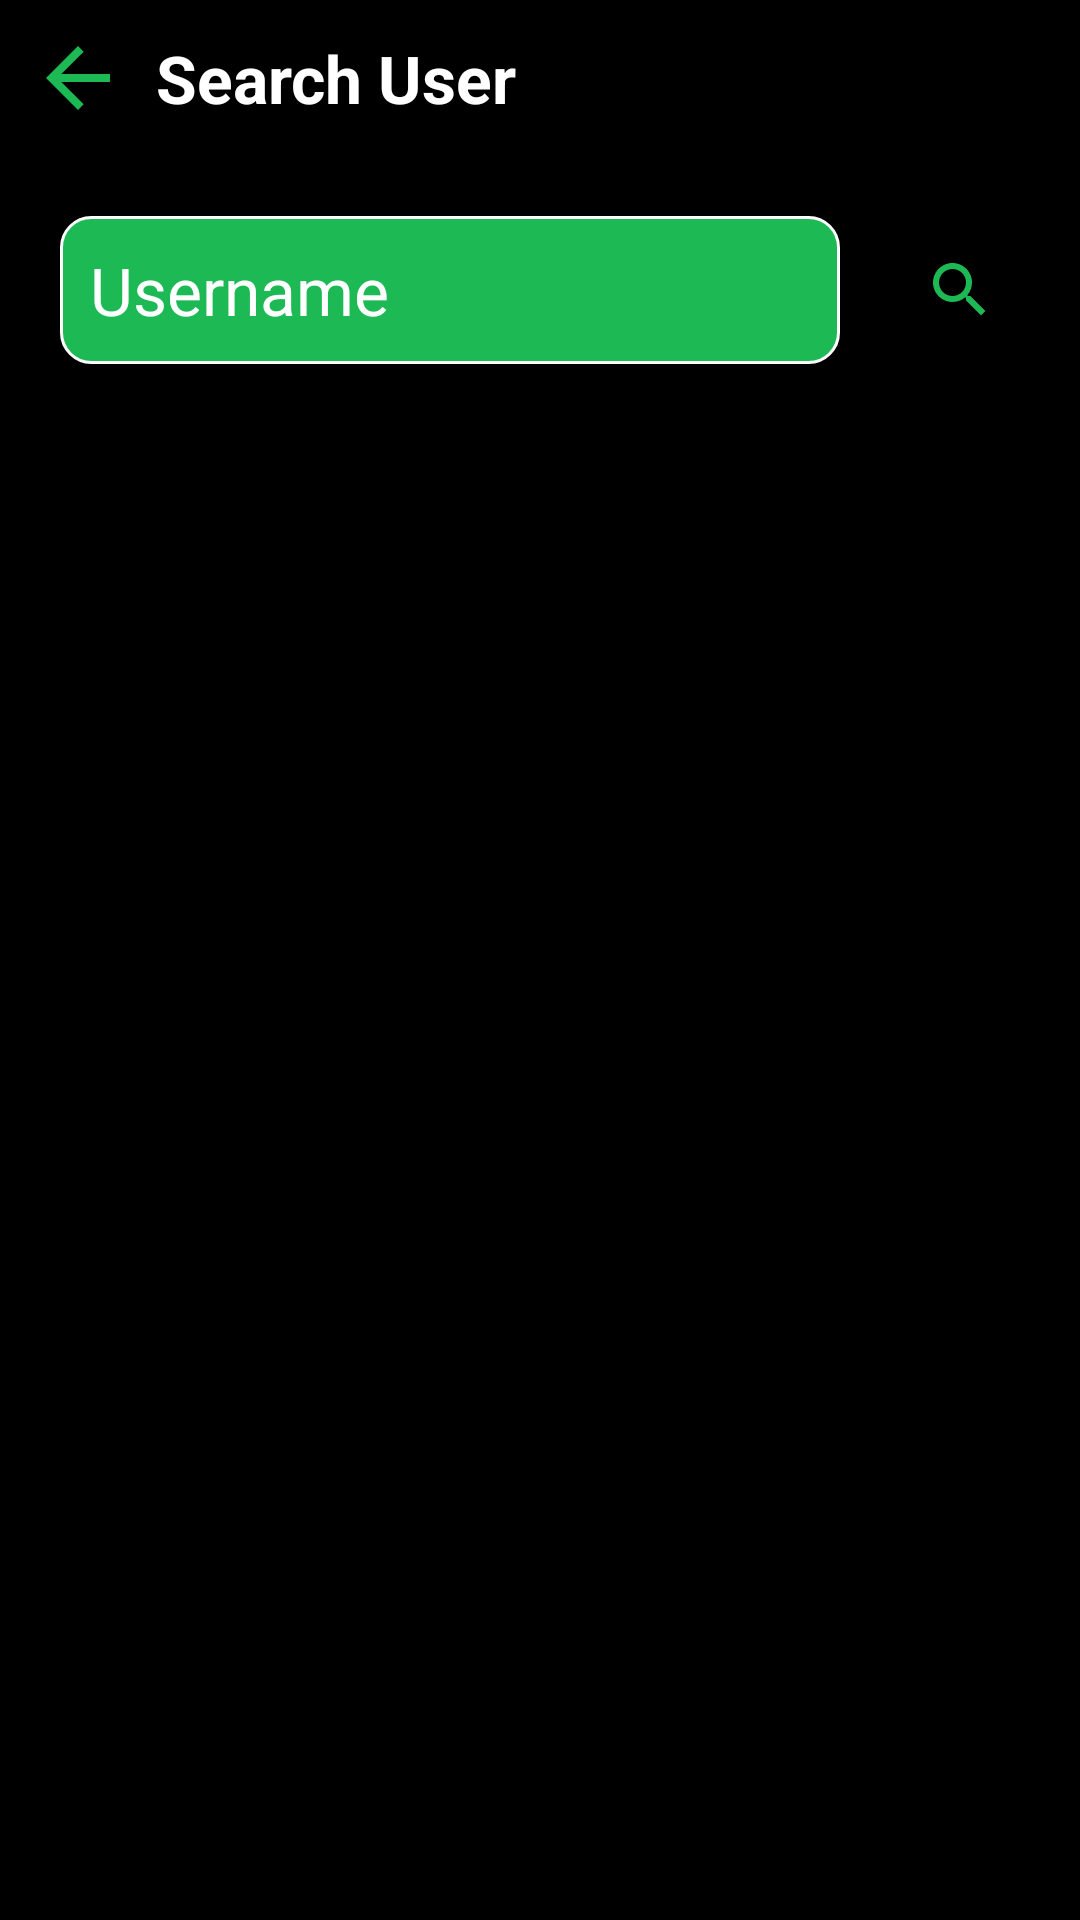

Android layout source for this screen:
<!-- AndroidManifest.xml: application theme Theme.Spotify_UI -->
<!-- res/layout/search_activity.xml -->
<?xml version="1.0" encoding="utf-8"?>
<RelativeLayout xmlns:android="http://schemas.android.com/apk/res/android"
    xmlns:app="http://schemas.android.com/apk/res-auto"
    xmlns:tools="http://schemas.android.com/tools"
    android:layout_width="match_parent"
    android:layout_height="match_parent"
    android:background="@color/black"
    android:backgroundTint="@color/black"
    tools:context=".FriendsList">

    <RelativeLayout
        android:id="@+id/toolbar"
        android:layout_width="match_parent"
        android:layout_height="wrap_content"
        android:padding="10dp">

        <TextView
            android:layout_width="wrap_content"
            android:layout_height="wrap_content"
            android:layout_centerVertical="true"
            android:layout_marginStart="10dp"
            android:layout_toRightOf="@id/back_btn"
            android:text="Search User"
            android:textColor="@color/white"
            android:textSize="22sp"
            android:textStyle="bold"
            android:visibility="visible" />

        <ImageButton
            android:id="@+id/back_btn"
            android:layout_width="32dp"
            android:layout_height="32dp"
            android:layout_centerVertical="true"
            android:visibility="visible"
            app:tint="@color/black"
            android:background="@drawable/baseline_arrow_back_24"
            tools:visibility="visible" />

    </RelativeLayout>

    <RelativeLayout
        android:id="@+id/search_user_layout"
        android:layout_width="match_parent"
        android:layout_height="wrap_content"
        android:layout_below="@id/toolbar"
        android:layout_margin="10dp">

        <EditText
            android:id="@+id/seach_username_input"
            android:layout_width="match_parent"
            android:layout_height="wrap_content"
            android:layout_margin="10dp"
            android:layout_toLeftOf="@id/search_user_btn"
            android:background="@drawable/edit_text_rounded_corner"
            android:elevation="4dp"
            android:hint="Username"
            android:padding="10dp"
            android:textColorHint="#FFFFFF"
            android:textSize="22sp" />

        <ImageButton
            android:id="@+id/search_user_btn"
            android:layout_width="40dp"
            android:layout_height="40dp"
            android:layout_alignParentEnd="true"
            android:layout_centerVertical="true"
            android:layout_margin="10dp"
            android:background="?attr/selectableItemBackgroundBorderless"
            android:padding="4dp"
            android:src="@drawable/icon_search" />


    </RelativeLayout>

    <androidx.recyclerview.widget.RecyclerView
        android:id="@+id/search_user_recycler_view"
        android:layout_width="match_parent"
        android:layout_height="wrap_content"
        android:layout_below="@id/search_user_layout"
        android:background="@color/black"
        android:padding="10dp" />



</RelativeLayout>
<!-- resources referenced by this layout -->
<resources>
  <color name="black">#FF000000</color>
  <color name="white">#FFFFFFFF</color>
  <!-- drawable baseline_arrow_back_24 (drawable) -->
  <vector xmlns:android="http://schemas.android.com/apk/res/android" android:autoMirrored="true" android:height="24dp" android:tint="#1DB954" android:viewportHeight="24" android:viewportWidth="24" android:width="24dp">
        
      <path android:fillColor="@android:color/white" android:pathData="M20,11H7.83l5.59,-5.59L12,4l-8,8 8,8 1.41,-1.41L7.83,13H20v-2z"/>
      
  </vector>
  <!-- drawable edit_text_rounded_corner (drawable) -->
  <?xml version="1.0" encoding="utf-8"?>
  <shape android:shape="rectangle" xmlns:android="http://schemas.android.com/apk/res/android">
  
      <stroke android:width="1dp" android:color="@color/white"/>
      <corners android:radius="10dp"/>
      <solid android:color="@color/spotifyGreen"/>
  </shape>
  <!-- drawable icon_search (drawable) -->
  <vector android:height="24dp" android:tint="@color/spotifyGreen"
      android:viewportHeight="24" android:viewportWidth="24"
      android:width="24dp" xmlns:android="http://schemas.android.com/apk/res/android">
      <path android:fillColor="@android:color/white" android:pathData="M15.5,14h-0.79l-0.28,-0.27C15.41,12.59 16,11.11 16,9.5 16,5.91 13.09,3 9.5,3S3,5.91 3,9.5 5.91,16 9.5,16c1.61,0 3.09,-0.59 4.23,-1.57l0.27,0.28v0.79l5,4.99L20.49,19l-4.99,-5zM9.5,14C7.01,14 5,11.99 5,9.5S7.01,5 9.5,5 14,7.01 14,9.5 11.99,14 9.5,14z"/>
  </vector>
  <style name="Theme.Spotify_UI" parent="Theme.MaterialComponents.DayNight.DarkActionBar">
  
          
          <item name="colorPrimary">@color/lighterBlack</item>
          <item name="colorPrimaryVariant">@color/purple_700</item>
          <item name="colorOnPrimary">@color/white</item>
          
          <item name="colorSecondary">@color/teal_200</item>
          <item name="colorSecondaryVariant">@color/teal_700</item>
          <item name="colorOnSecondary">@color/black</item>
          
          <item name="android:statusBarColor">?attr/colorPrimaryVariant</item>
          
      </style>
  <color name="spotifyGreen">#1DB954</color>
  <color name="lighterBlack">#181818</color>
  <color name="purple_700">#FF3700B3</color>
  <color name="teal_200">#FF03DAC5</color>
  <color name="teal_700">#FF018786</color>
</resources>
